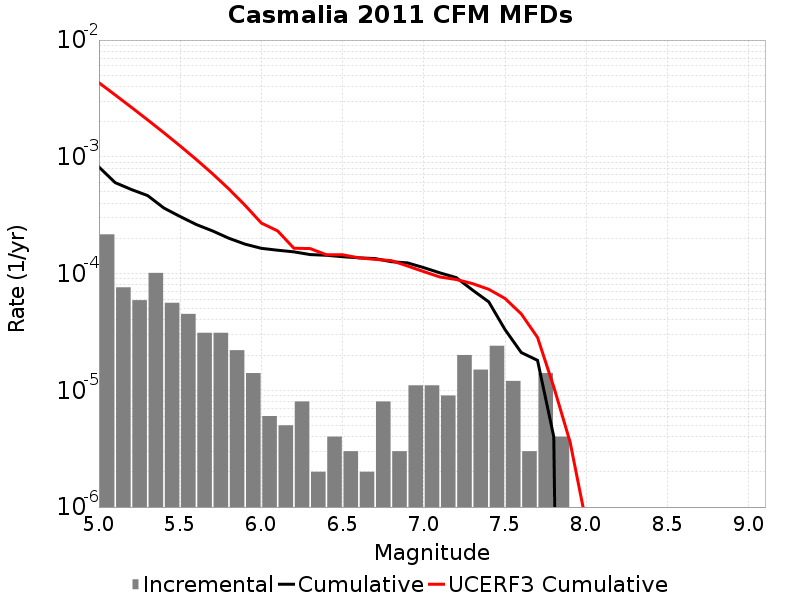

The table this chart was drawn from, first rows:
Magnitude, Incremental Rate, Cumulative Rate, UCERF3 Cumulative Rate
5.05, 2.1664977E-4, 8.174517E-4, 0.004312
5.15, 7.622862E-5, 6.008019E-4, 0.003388
5.25, 5.9177484E-5, 5.245733E-4, 0.002653
5.35, 1.0130383E-4, 4.653958E-4, 0.00207
5.45, 5.616846E-5, 3.6409197E-4, 0.001607
5.55, 4.513537E-5, 3.0792353E-4, 0.001239
5.65, 3.1093256E-5, 2.6278815E-4, 9.4668515E-4
5.75, 3.1093256E-5, 2.316949E-4, 7.1451254E-4
5.85, 2.206618E-5, 2.0060164E-4, 5.300913E-4
5.95, 1.4042115E-5, 1.7853547E-4, 3.836003E-4
6.05, 6.018049E-6, 1.6449335E-4, 2.706262E-4
6.15, 5.015041E-6, 1.584753E-4, 2.3200855E-4
6.25, 8.024066E-6, 1.5346026E-4, 1.6484414E-4
6.35, 2.0060165E-6, 1.4543619E-4, 1.636716E-4
6.45, 4.012033E-6, 1.4343018E-4, 1.4495115E-4
6.55, 3.0090246E-6, 1.3941815E-4, 1.4485401E-4
6.65, 2.0060165E-6, 1.3640911E-4, 1.3634287E-4
6.75, 8.024066E-6, 1.344031E-4, 1.3220143E-4
6.85, 3.0090246E-6, 1.2637903E-4, 1.290749E-4
6.95, 1.103309E-5, 1.2337002E-4, 1.1605246E-4
7.05, 1.103309E-5, 1.1233692E-4, 1.0388845E-4
7.15, 9.027074E-6, 1.0130383E-4, 9.340475E-5
7.25, 2.0060164E-5, 9.227676E-5, 8.891242E-5
7.35, 1.5045123E-5, 7.221659E-5, 8.202266E-5
7.45, 2.4072197E-5, 5.717147E-5, 7.327687E-5
7.55, 1.2036098E-5, 3.309927E-5, 6.118812E-5
7.65, 3.0090246E-6, 2.1063173E-5, 4.5093126E-5
7.75, 1.4042115E-5, 1.8054148E-5, 2.8389471E-5
7.85, 4.012033E-6, 4.012033E-6, 1.0697026E-5
7.95, 0.0, 0.0, 3.6325239E-6
8.05, 0.0, 0.0, 7.2878595E-7
8.15, 0.0, 0.0, 0.0
8.25, 0.0, 0.0, 0.0
8.35, 0.0, 0.0, 0.0
8.45, 0.0, 0.0, 0.0
8.55, 0.0, 0.0, 0.0
8.65, 0.0, 0.0, 0.0
8.75, 0.0, 0.0, 0.0
8.85, 0.0, 0.0, 0.0
8.95, 0.0, 0.0, 0.0
9.05, 0.0, 0.0, 0.0
